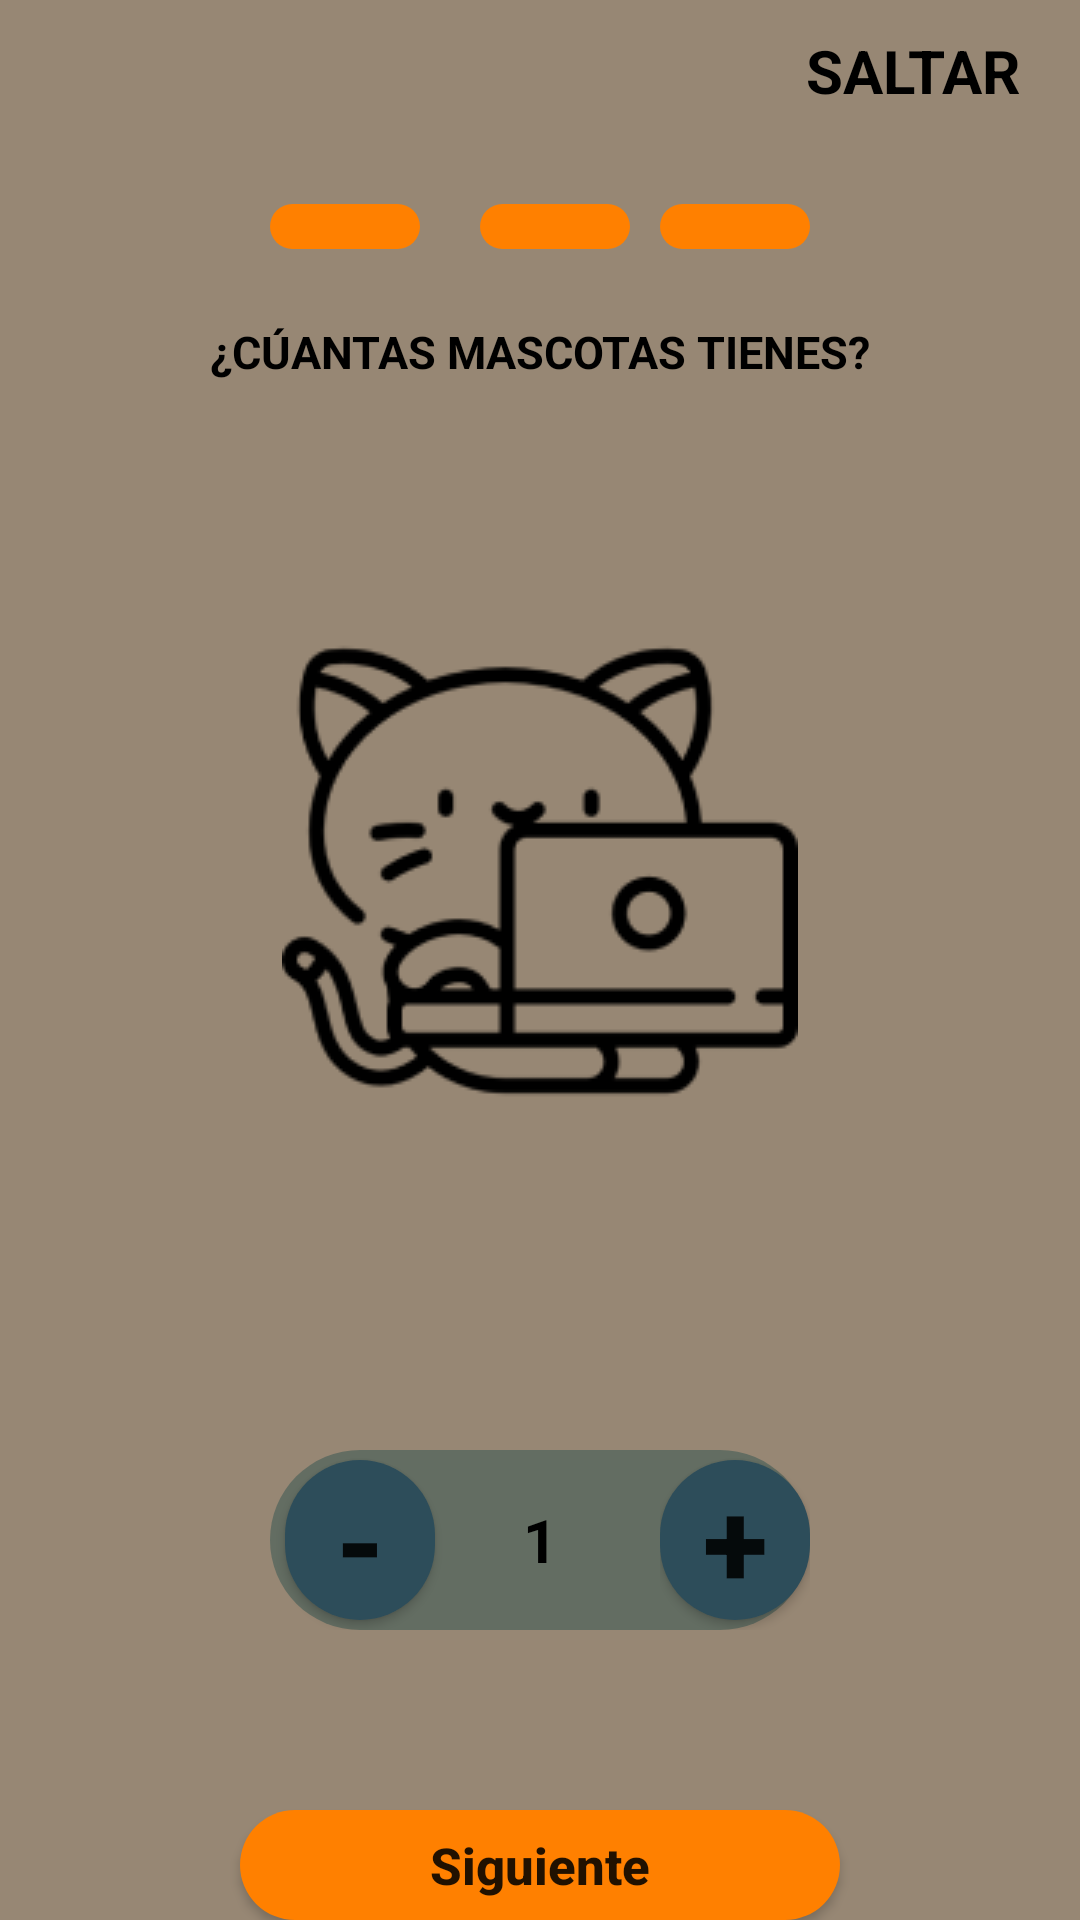

Reconstruct the res/layout file that produces this screen, plus the resources it refers to.
<!-- AndroidManifest.xml: application theme Theme.YoguesPet -->
<!-- res/layout/activity_num_mascota.xml -->
<?xml version="1.0" encoding="utf-8"?>
<androidx.constraintlayout.widget.ConstraintLayout xmlns:android="http://schemas.android.com/apk/res/android"
    xmlns:app="http://schemas.android.com/apk/res-auto"
    xmlns:tools="http://schemas.android.com/tools"
    android:id="@+id/main"
    android:layout_width="match_parent"
    android:layout_height="match_parent"
    tools:context=".actividades.NumMascotaActivity">

    <LinearLayout
        android:layout_width="match_parent"
        android:layout_height="match_parent"
        android:background="@color/fondo"
        android:orientation="vertical"
        tools:layout_editor_absoluteX="0dp"
        tools:layout_editor_absoluteY="0dp">

        <TextView
            android:id="@+id/txtSaltar"
            android:layout_width="match_parent"
            android:layout_height="wrap_content"
            android:layout_marginHorizontal="20dp"
            android:layout_marginVertical="10dp"
            android:text="SALTAR"
            android:textAlignment="textEnd"
            android:textAllCaps="false"
            android:textColor="@color/black"
            android:textSize="20dp"
            android:textStyle="bold" />

        <LinearLayout
            android:layout_width="match_parent"
            android:layout_height="wrap_content"
            android:layout_marginHorizontal="90dp"
            android:layout_marginTop="10dp"
            android:orientation="horizontal">

            <com.google.android.material.textfield.TextInputLayout
                android:layout_width="match_parent"
                android:layout_height="match_parent"
                android:layout_marginRight="10dp"
                android:layout_weight="1"
                android:textColorHint="@color/white">

                <EditText
                    android:layout_width="match_parent"
                    android:layout_height="15dp"
                    android:background="@drawable/edit_button"
                    android:paddingLeft="0dp"
                    android:textAllCaps="false" />
            </com.google.android.material.textfield.TextInputLayout>

            <com.google.android.material.textfield.TextInputLayout
                android:layout_width="match_parent"
                android:layout_height="match_parent"
                android:layout_marginLeft="10dp"
                android:layout_weight="1">

                <EditText
                    android:layout_width="match_parent"
                    android:layout_height="15dp"
                    android:background="@drawable/edit_button"
                    android:paddingLeft="0dp"
                    android:textAllCaps="false" />

            </com.google.android.material.textfield.TextInputLayout>

            <com.google.android.material.textfield.TextInputLayout
                android:layout_width="match_parent"
                android:layout_height="match_parent"
                android:layout_marginLeft="10dp"
                android:layout_weight="1"
                android:textColorHint="@color/white">

                <EditText
                    android:layout_width="match_parent"
                    android:layout_height="15dp"
                    android:background="@drawable/edit_button"
                    android:paddingLeft="0dp"
                    android:textAllCaps="false" />

            </com.google.android.material.textfield.TextInputLayout>
        </LinearLayout>

        <TextView
            android:id="@+id/RecuperarConNum"
            android:layout_width="match_parent"
            android:layout_height="wrap_content"
            android:layout_marginHorizontal="55dp"
            android:layout_marginTop="20dp"
            android:gravity="center"
            android:text="¿CÚANTAS MASCOTAS TIENES?"
            android:textColor="@color/black"
            android:textSize="15dp"
            android:textStyle="bold" />

        <ImageView
            android:id="@+id/imgGat"
            android:layout_width="match_parent"
            android:layout_height="wrap_content"
            android:layout_gravity="center"
            android:layout_marginVertical="80dp"
            android:src="@drawable/gatitocomp"/>

        <LinearLayout
            android:layout_width="match_parent"
            android:layout_height="60dp"
            android:layout_marginTop="30dp"
            android:layout_marginHorizontal="90dp"
            android:orientation="horizontal"
            android:background="@drawable/edit_button3">

            <com.google.android.material.textfield.TextInputLayout
                android:layout_width="match_parent"
                android:layout_height="match_parent"
                android:layout_weight="1"
                android:gravity="center"
                android:textColorHint="@color/white">

                <Button
                    android:id="@+id/btnMen"
                    android:layout_width="50dp"
                    android:layout_height="wrap_content"
                    android:layout_gravity="center"
                    android:background="@drawable/edit_foto"
                    android:text="-"
                    android:textAllCaps="false"
                    android:textSize="40dp"
                    android:textStyle="bold" />

            </com.google.android.material.textfield.TextInputLayout>

            <com.google.android.material.textfield.TextInputLayout
                android:layout_width="match_parent"
                android:layout_height="match_parent"
                android:layout_weight="1"
                android:gravity="center"
                android:textColorHint="@color/white">

                <TextView
                    android:id="@+id/txtCont"
                    android:layout_width="match_parent"
                    android:layout_height="wrap_content"
                    android:text="1"
                    android:textSize="20dp"
                    android:layout_marginVertical="10dp"
                    android:layout_marginHorizontal="20dp"
                    android:gravity="center"
                    android:textAllCaps="false"
                    android:textColor="@color/black"
                    android:textStyle="bold"/>

            </com.google.android.material.textfield.TextInputLayout>

            <com.google.android.material.textfield.TextInputLayout
                android:layout_width="match_parent"
                android:layout_height="match_parent"
                android:layout_marginLeft="10dp"
                android:layout_weight="1"
                android:gravity="center"
                android:textColorHint="@color/white">

                <Button
                    android:id="@+id/btnMas"
                    android:layout_width="50dp"
                    android:layout_height="wrap_content"
                    android:background="@drawable/edit_foto"
                    android:text="+"
                    android:layout_gravity="center"
                    android:textAllCaps="false"
                    android:textSize="40dp"
                    android:textStyle="bold" />

            </com.google.android.material.textfield.TextInputLayout>
        </LinearLayout>

        <Button
            android:id="@+id/btnSiguiente"
            android:layout_width="match_parent"
            android:layout_height="wrap_content"
            android:layout_marginTop="60dp"
            android:layout_marginHorizontal="80dp"
            android:background="@drawable/edit_button"
            android:text="Siguiente"
            android:textSize="17dp"
            android:textStyle="bold"
            android:textAllCaps="false" />

    </LinearLayout>

</androidx.constraintlayout.widget.ConstraintLayout>
<!-- resources referenced by this layout -->
<resources>
  <color name="black">#FF000000</color>
  <color name="fondo">#978774</color>
  <color name="white">#FFFFFFFF</color>
  <!-- drawable edit_button (drawable) -->
  <?xml version="1.0" encoding="utf-8"?>
  <selector xmlns:android="http://schemas.android.com/apk/res/android">
  
      <item>
          <shape xmlns:android="http://schemas.android.com/apk/res/android"
              android:shape="rectangle">
              <solid android:color="@color/btnNaranja" /> 
              <corners android:radius="19dp" /> 
          </shape>
      </item>
  </selector>
  <!-- drawable edit_button3 (drawable) -->
  <?xml version="1.0" encoding="utf-8"?>
  <selector xmlns:android="http://schemas.android.com/apk/res/android">
  
      <item>
          <shape xmlns:android="http://schemas.android.com/apk/res/android"
              android:shape="rectangle">
              <solid android:color="@color/btnBarraAD" /> 
              <corners android:radius="50dp" /> 
          </shape>
      </item>
  </selector>
  <!-- drawable edit_foto (drawable) -->
  <?xml version="1.0" encoding="utf-8"?>
  <selector xmlns:android="http://schemas.android.com/apk/res/android">
  
      <item>
          <shape xmlns:android="http://schemas.android.com/apk/res/android"
              android:shape="rectangle">
              <solid android:color="@color/btnAumentoDecremento" /> 
              <corners android:radius="300dp" /> 
          </shape>
      </item>
  </selector>
  <!-- drawable gatitocomp: png bitmap (drawable, 7330 bytes) -->
  <style name="Theme.YoguesPet" parent="Theme.AppCompat.Light.NoActionBar">
          
          <item name="colorPrimary">@color/purple_500</item>
          <item name="colorPrimaryVariant">@color/purple_700</item>
          <item name="colorOnPrimary">@color/white</item>
          
          <item name="colorSecondary">@color/teal_200</item>
          <item name="colorSecondaryVariant">@color/teal_700</item>
          <item name="colorOnSecondary">@color/black</item>
          
          <item name="android:statusBarColor">?attr/colorPrimaryVariant</item>
          
      </style>
  <color name="btnNaranja">#FF8000</color>
  <color name="btnBarraAD">#636D62</color>
  <color name="btnAumentoDecremento">#2D4D5A</color>
  <color name="purple_500">#FF6200EE</color>
  <color name="purple_700">#FF3700B3</color>
  <color name="teal_200">#FF03DAC5</color>
  <color name="teal_700">#FF018786</color>
</resources>
